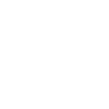
t = 0.00 s
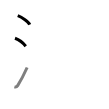
t = 2.50 s
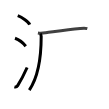
t = 4.75 s
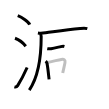
t = 7.25 s
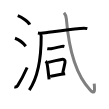
t = 9.50 s
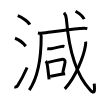
t = 12.00 s

The animated SVG that drew these frames (rendered in a browser with its animation timeline set to each time). Animation: 12 SMIL elements (animate=12); one cycle of 12.00 s.

<svg width="109px" height="109px" viewBox="0 0 px 109px" xmlns="http://www.w3.org/2000/svg" xmlns:xlink="http://www.w3.org/1999/xlink" xml:space="preserve" version="1.1"  baseProfile="full">
<path d="M17.75,15.62c4.24,1.68,10.94,6.35,12,8.97" style="fill:none;stroke:black;stroke-width:3;opacity:0">
  <animate attributeType="CSS" attributeName="opacity" from="0" to="1" begin="0s" dur="1s" repeatCount="0" fill="freeze" />
</path>
<path d="M15,38.25c3.71,1.28,8.75,5.38,10.75,8" style="fill:none;stroke:black;stroke-width:3;opacity:0">
  <animate attributeType="CSS" attributeName="opacity" from="0" to="1" begin="1s" dur="1s" repeatCount="0" fill="freeze" />
</path>
<path d="M14.38,86.86c1.28,0.36,2.52,0,3.28-1.22c3.26-5.19,6.51-11.53,9.47-18.15" style="fill:none;stroke:black;stroke-width:3;opacity:0">
  <animate attributeType="CSS" attributeName="opacity" from="0" to="1" begin="2s" dur="1s" repeatCount="0" fill="freeze" />
</path>
<path d="M40.26,33.78c0.61,0.61,0.93,1.47,0.93,2.73c0,17.48-2.32,39.5-11.89,53.52" style="fill:none;stroke:black;stroke-width:3;opacity:0">
  <animate attributeType="CSS" attributeName="opacity" from="0" to="1" begin="3s" dur="1s" repeatCount="0" fill="freeze" />
</path>
<path d="M37.9,32.94c2.91,0.49,5.31,0.15,7.82-0.17c8.55-1.1,21.07-3.05,34.37-4.21c2.3-0.2,4.9-0.49,7.23,0.1" style="fill:none;stroke:black;stroke-width:3;opacity:0">
  <animate attributeType="CSS" attributeName="opacity" from="0" to="1" begin="4s" dur="1s" repeatCount="0" fill="freeze" />
</path>
<path d="M47.25,48.73c1.5,0.27,2.86,0.1,3.78-0.07c3.25-0.59,6.84-1.41,9.76-2.03c1.5-0.32,2.84-0.36,3.61-0.14" style="fill:none;stroke:black;stroke-width:3;opacity:0">
  <animate attributeType="CSS" attributeName="opacity" from="0" to="1" begin="5s" dur="1s" repeatCount="0" fill="freeze" />
</path>
<path d="M45.75,61.11c0.88,0.88,1.36,1.88,1.4,3.04c0.58,2.95,1.04,7.12,1.49,11.35c0.16,1.49,0.31,2.49,0.46,3.95" style="fill:none;stroke:black;stroke-width:3;opacity:0">
  <animate attributeType="CSS" attributeName="opacity" from="0" to="1" begin="6s" dur="1s" repeatCount="0" fill="freeze" />
</path>
<path d="M48.1,62.35c5.91-1.19,9.8-2.35,13.27-2.95c2.61-0.45,4.19,0.5,3.6,3.37c-0.7,3.43-1.1,4.99-2.25,10.2" style="fill:none;stroke:black;stroke-width:3;opacity:0">
  <animate attributeType="CSS" attributeName="opacity" from="0" to="1" begin="7s" dur="1s" repeatCount="0" fill="freeze" />
</path>
<path d="M50.15,76.38c4.36-0.79,7.15-1.42,11.21-2.08c1.15-0.19,2.39-0.38,3.81-0.58" style="fill:none;stroke:black;stroke-width:3;opacity:0">
  <animate attributeType="CSS" attributeName="opacity" from="0" to="1" begin="8s" dur="1s" repeatCount="0" fill="freeze" />
</path>
<path d="M64,12.75c1.43,1.66,2.11,3.26,2.33,5.95c2.29,27.92,9.42,56.3,23.84,71.22c4.63,4.8,4.76,1.07,4.04-6.29" style="fill:none;stroke:black;stroke-width:3;opacity:0">
  <animate attributeType="CSS" attributeName="opacity" from="0" to="1" begin="9s" dur="1s" repeatCount="0" fill="freeze" />
</path>
<path d="M85.59,41.62c0.29,1.01,0.12,2.34-0.12,3.92c-1.42,9.32-9.22,31.34-20.67,43.33" style="fill:none;stroke:black;stroke-width:3;opacity:0">
  <animate attributeType="CSS" attributeName="opacity" from="0" to="1" begin="10s" dur="1s" repeatCount="0" fill="freeze" />
</path>
<path d="M75.53,11.24c2.83,1.58,7.35,5.2,8.67,7.92" style="fill:none;stroke:black;stroke-width:3;opacity:0">
  <animate attributeType="CSS" attributeName="opacity" from="0" to="1" begin="11s" dur="1s" repeatCount="0" fill="freeze" />
</path>
</svg>
